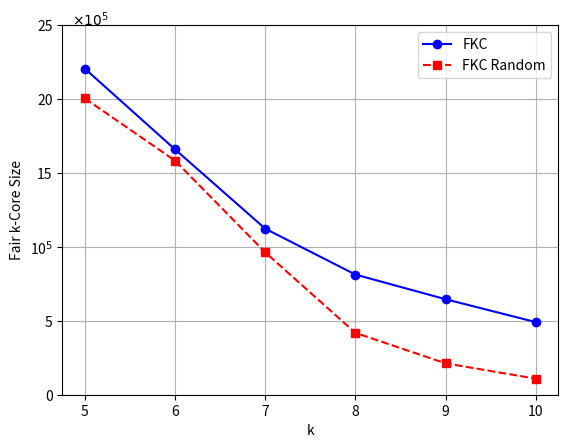
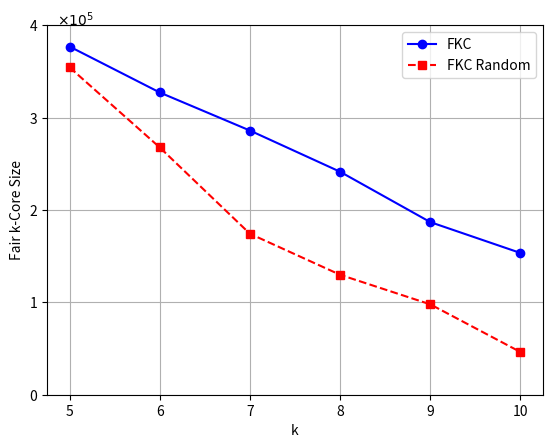

Generate these figures, in order, with matplotlib:
import matplotlib.pyplot as plt

# Amazon graph
x = [5,6,7,8,9,10]
y1 = [220577,165984,112345,81288,64596,49123]
y2 = [200432,158372,96342,41853,21234,10872]

fig, ax = plt.subplots()
ax.plot(x, y1, 'bo-', label='FKC')
ax.plot(x, y2, 'rs--', label='FKC Random')
ax.set_xlabel('k')
ax.set_ylabel('Fair k-Core Size')
ax.set_xticks(x)
ax.set_xticklabels(x)
ax.set_ylim([0, 250000])
ax.set_yticks([0, 50000, 100000, 150000, 200000, 250000])
ax.set_yticklabels(['0', '5', '10$^5$', '15', '20', '25'])
ax.grid(True)
ax.legend()
# add scaling factor text
ax.text(0.02, 1.00, r'$\times 10^5$', transform=ax.transAxes)

plt.savefig('Amazon.png')

# Facebook Company graph
y3 = [3768,3271,2859,2413,1868,1534]
y4 = [3543,2676,1742,1298,978,462]

fig, ax = plt.subplots()
ax.plot(x, y3, 'bo-', label='FKC')
ax.plot(x, y4, 'rs--', label='FKC Random')
ax.set_xlabel('k')
ax.set_ylabel('Fair k-Core Size')
ax.set_xticks(x)
ax.set_xticklabels(x)
ax.set_ylim([0, 4000])
ax.set_yticks([0, 1000, 2000, 3000, 4000])
ax.set_yticklabels(['0', '1', '2', '3', '4'])
ax.grid(True)
ax.legend()

# add scaling factor text
ax.text(0.02, 1.00, r'$\times 10^5$', transform=ax.transAxes)

plt.savefig('Facebook Company.png')
